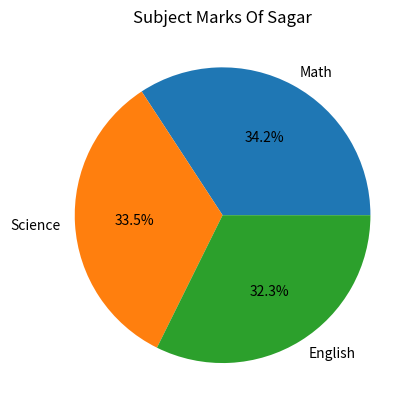
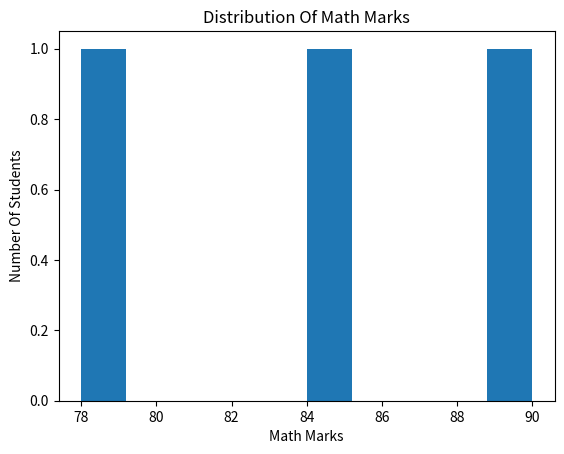
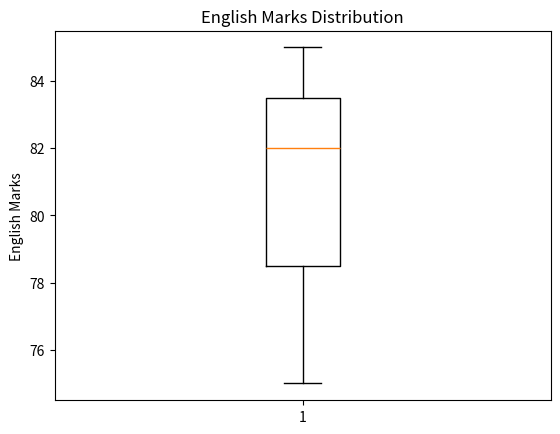

Python code for these plots, in order:
import pandas as pd
import matplotlib.pyplot as plt

Border = "-"*30

##################################################
#
#  Step 1 : Normalize Math Scores Using Min-Max Scaling
#
##################################################

print(Border)
print("Step 1 : Normalize Math Scores Using Min-Max Scaling")
print(Border)

data = {
    "Name" : ["Amit","Sagar","Pooja"],
    "Math" : [85,90,78],
    "Science" : [92,88,80],
    "English" : [75,85,82]
}

df = pd.DataFrame(data)

df["Math_Normalized"] = (
    (df["Math"] - df["Math"].min()) /
    (df["Math"].max() - df["Math"].min())
)

print(df)

##################################################
#
#  Step 2 : Create Gender Column And One Hot Encoding
#
##################################################

print(Border)
print("Step 2 : Create Gender Column And One Hot Encoding")
print(Border)

df["Gender"] = ["Male","Male","Female"]

print("DataFrame With Gender")
print(df)

df = pd.get_dummies(df,columns = ["Gender"])

print("DataFrame After One Hot Encoding")
print(df)

##################################################
#
#  Step 3 : Group Students By Gender
#
##################################################

print(Border)
print("Step 3 : Group Students By Gender")
print(Border)

data_gender = {
    "Name" : ["Amit","Sagar","Pooja"],
    "Math" : [85,90,78],
    "Science" : [92,88,80],
    "English" : [75,85,82],
    "Gender" : ["Male","Male","Female"]
}

GenderData = pd.DataFrame(data_gender)

GenderData["Total"] = (
    GenderData["Math"] +
    GenderData["Science"] +
    GenderData["English"]
)

print(GenderData.groupby("Gender")[["Math","Science","English","Total"]].mean())

##################################################
#
#  Step 4 : Pie Chart Of Subject Marks For Sagar
#
##################################################

print(Border)
print("Step 4 : Pie Chart Of Subject Marks For Sagar")
print(Border)

Sagar = [90,88,85]
Subjects = ["Math","Science","English"]

plt.pie(Sagar,labels = Subjects,autopct = "%1.1f%%")

plt.title("Subject Marks Of Sagar")

plt.show()

##################################################
#
#  Step 5 : Add Status Column
#
##################################################

print(Border)
print("Step 5 : Add Status Column")
print(Border)

data_status = {
    "Name" : ["Amit","Sagar","Pooja"],
    "Math" : [85,90,78],
    "Science" : [92,88,80],
    "English" : [75,85,82]
}

StatusData = pd.DataFrame(data_status)

StatusData["Total"] = (
    StatusData["Math"] +
    StatusData["Science"] +
    StatusData["English"]
)

StatusData["Status"] = StatusData["Total"].apply(
    lambda x : "Pass" if x >= 250 else "Fail"
)

print(StatusData)

##################################################
#
#  Step 6 : Count Passed Students
#
##################################################

print(Border)
print("Step 6 : Count Passed Students")
print(Border)

Passed = (StatusData["Status"] == "Pass").sum()

print("Number of Passed Students :",Passed)

##################################################
#
#  Step 7 : Export Final DataFrame To CSV
#
##################################################

print(Border)
print("Step 7 : Export Final DataFrame To CSV")
print(Border)

StatusData.to_csv("student_marks_final.csv",index = False)

print("Final DataFrame Exported Successfully")
print("File Name : student_marks_final.csv")

##################################################
#
#  Step 8 : Histogram Of Math Marks
#
##################################################

print(Border)
print("Step 8 : Histogram Of Math Marks")
print(Border)

plt.hist(StatusData["Math"])

plt.title("Distribution Of Math Marks")
plt.xlabel("Math Marks")
plt.ylabel("Number Of Students")

plt.show()

##################################################
#
#  Step 9 : Rename Math Column
#
##################################################

print(Border)
print("Step 9 : Rename Math Column")
print(Border)

StatusData = StatusData.rename(columns = {"Math":"Mathematics"})

print(StatusData)

##################################################
#
#  Step 10 : Boxplot For English Marks
#
##################################################

print(Border)
print("Step 10 : Boxplot For English Marks")
print(Border)

plt.boxplot(StatusData["English"])

plt.title("English Marks Distribution")
plt.ylabel("English Marks")

plt.show()
